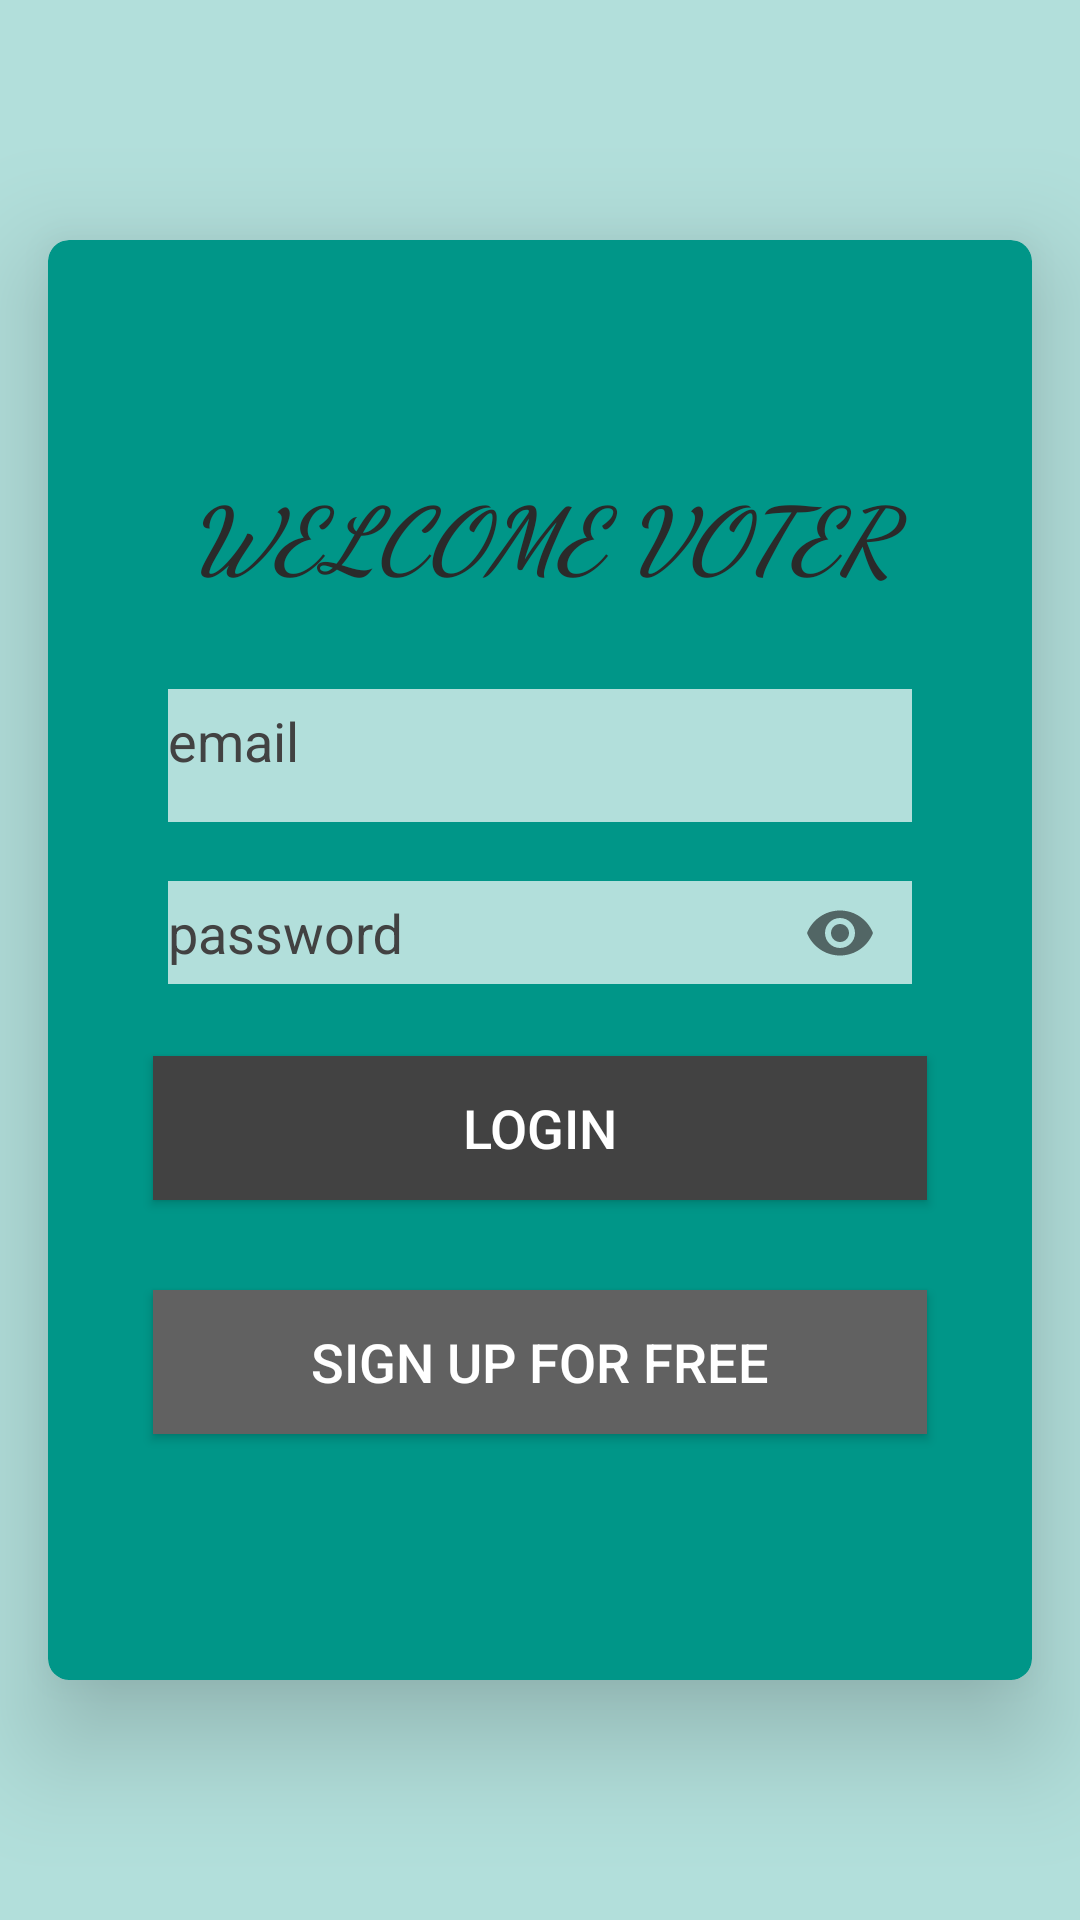

Layout XML and referenced resources for this Android screen:
<!-- AndroidManifest.xml: application theme Theme.AppCompat.Light.NoActionBar -->
<!-- res/layout/activity_login.xml -->
<?xml version="1.0" encoding="utf-8"?>
<RelativeLayout xmlns:android="http://schemas.android.com/apk/res/android"
    xmlns:app="http://schemas.android.com/apk/res-auto"
    android:id="@+id/activity_main"
    android:layout_width="match_parent"
    android:layout_height="match_parent"
    android:background="@color/SecondaryColorLight">

    <android.support.v7.widget.CardView
        android:layout_width="match_parent"
        android:layout_height="match_parent"
        android:layout_marginBottom="80dp"
        android:layout_marginLeft="16dp"
        android:layout_marginRight="16dp"
        android:layout_marginTop="80dp"
        app:cardCornerRadius="7dp"
        app:cardElevation="22dp"
        android:backgroundTint="@color/SecondaryColor">



        <LinearLayout
            android:layout_width="match_parent"
            android:layout_height="wrap_content"
            android:layout_gravity="center"
            android:layout_margin="20dp"
            android:orientation="vertical">

            <TextView
                style="@style/TextStyle.Heading"
                android:layout_width="match_parent"
                android:layout_height="wrap_content"
                android:layout_gravity="center|top"
                android:layout_marginBottom="20dp"
                android:layout_marginTop="10dp"
                android:fontFamily="cursive"
                android:text="@string/login_welcome"
                android:textAllCaps="true"
                android:gravity="center"
                android:textSize="30sp"
                android:textStyle="bold|italic"
                android:typeface="normal" />
            <android.support.design.widget.TextInputLayout
                android:layout_width="match_parent"
                android:layout_height="wrap_content"
                android:textColorHint="@color/PrimaryColorDark"
                >

                <android.support.design.widget.TextInputEditText
                    android:id="@+id/et_email"
                    style="@style/TextStyle"
                    android:layout_width="match_parent"
                    android:layout_height="wrap_content"
                    android:layout_marginLeft="20dp"
                    android:layout_marginRight="20dp"
                    android:background="@color/SecondaryColorLight"
                    android:cursorVisible="true"
                    android:gravity="center|left|bottom"
                    android:hint="email"
                    android:inputType="textEmailAddress"
                    android:maxLength="50"
                    android:paddingBottom="20dp"
                    android:textColor="@color/black_effective"
                    android:textSize="18sp" />

            </android.support.design.widget.TextInputLayout>

            <android.support.design.widget.TextInputLayout
                android:layout_width="match_parent"
                android:layout_height="wrap_content"

                android:textColorHint="@color/PrimaryColorDark"

                app:passwordToggleEnabled="true">

                <android.support.design.widget.TextInputEditText
                    android:id="@+id/et_password"
                    style="@style/TextStyle"
                    android:layout_width="match_parent"
                    android:layout_height="wrap_content"
                    android:layout_marginLeft="20dp"
                    android:layout_marginRight="20dp"
                    android:layout_marginTop="30dp"
                    android:background="@color/SecondaryColorLight"
                    android:cursorVisible="true"
                    android:gravity="center|left|bottom"
                    android:inputType="textPassword"
                    android:maxLength="50"
                    android:paddingBottom="10dp"
                    android:textColor="@color/black_effective"
                    android:textSize="18sp"
                    android:hint="password"/>

            </android.support.design.widget.TextInputLayout>

            <Button
                android:id="@+id/btn_server_login"

                android:layout_width="match_parent"
                android:layout_height="wrap_content"
                android:layout_gravity="center"
                android:layout_margin="15dp"
                android:padding="10dp"
                android:background="@color/PrimaryColorDark"
                android:textColor="@color/white_text"
                android:text="Login"
                android:textSize="18dp" />

            <Button
                android:id="@+id/btn_server_register"

                android:layout_width="match_parent"
                android:layout_height="wrap_content"
                android:layout_gravity="center"
                android:layout_margin="15dp"
                android:background="@color/PrimaryColorMedium"
                android:padding="10dp"
                android:text="Sign up for free"
                android:textColor="@color/white_text"
                android:textSize="18dp" />


        </LinearLayout>



    </android.support.v7.widget.CardView>

</RelativeLayout>
<!-- resources referenced by this layout -->
<resources>
  <color name="PrimaryColorDark">#424242</color>
  <color name="PrimaryColorMedium"> #616161</color>
  <color name="SecondaryColor">#009688</color>
  <color name="SecondaryColorLight">#B2DFDB</color>
  <color name="black_effective">#2a2a2a</color>
  <color name="white_text">#FFFFFF</color>
  <string name="login_welcome">Welcome Voter </string>
  <style name="TextStyle">
          <item name="android:layout_marginTop">2dp</item>
          <item name="android:layout_marginBottom">2dp</item>
          <item name="android:layout_marginLeft">2dp</item>
          <item name="android:layout_marginRight">2dp</item>
          <item name="android:textColor">@color/black_effective</item>
      </style>
  <style name="TextStyle.Heading" parent="TextStyle">
          <item name="android:textSize">20sp</item>
  
      </style>
</resources>
